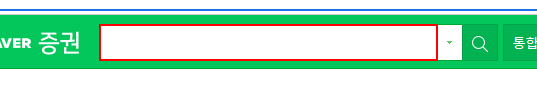
Task: 메모장에 copy/pats 텍스트 
Workflow: 실습

Step 1: type "삼성전자[k(enter)]" into the text box 'stock_items'

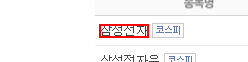
Step 2: click on the link

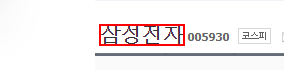
Step 3: get-text from the link

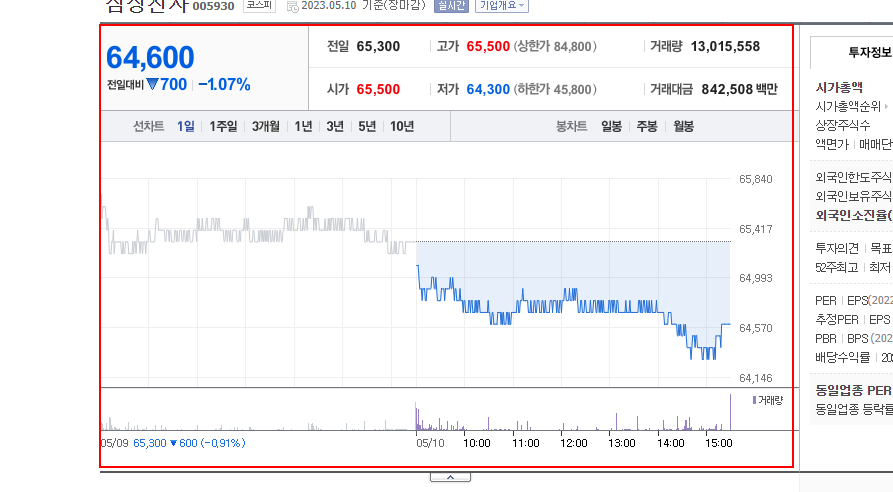
Step 4: screenshot-of of the element 'chart_area' in window '삼성전자 : 네이버 증권' (chrome.exe)

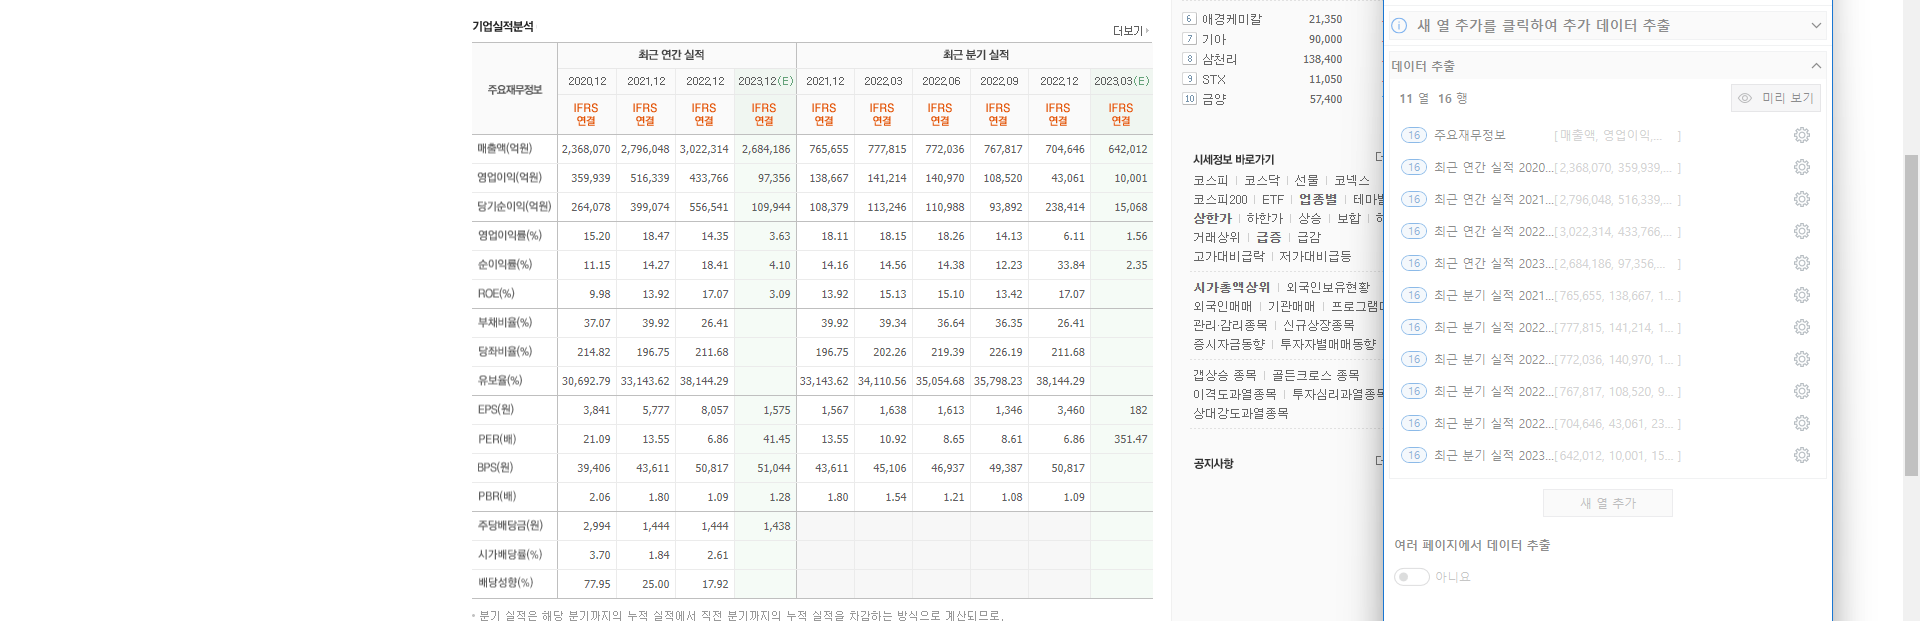
Step 5: get-text

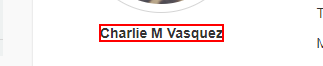
Step 6: get-text from the text

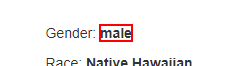
Step 7: get-text from the text

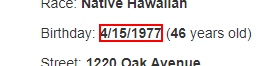
Step 8: get-text from the text

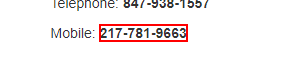
Step 9: get-text from the text

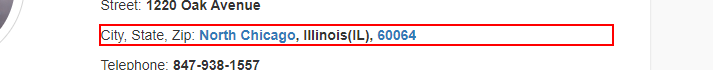
Step 10: get-text from the paragraph

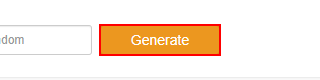
Step 11: click on the text box 'generate'

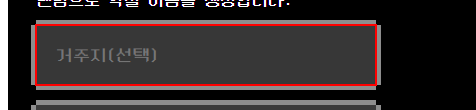
Step 12: type [rrow(1).ToString] into the text box 'location'

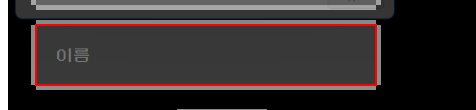
Step 13: type [rrow(0).ToString] into the text box 'name'

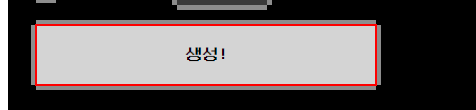
Step 14: click on the element '생성!'

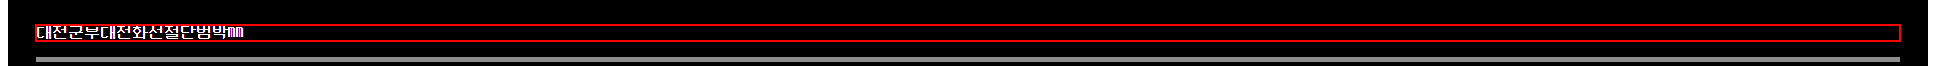
Step 15: get-text from the paragraph 'result'

Step 16: type [row(1).ToString] into the text box 'location' (same screen as step 12)

Step 17: type [row(0).ToString] into the text box 'name' (same screen as step 13)

Step 18: click on the element '생성!' (same screen as step 14)

Step 19: get-text from the paragraph 'result' (same screen as step 15)

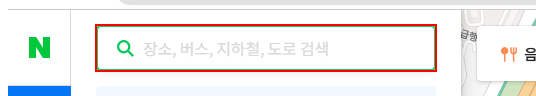
Step 20: click on the element

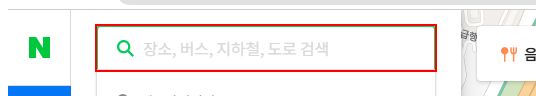
Step 21: type "에스아이시티[k(enter)]" into the element

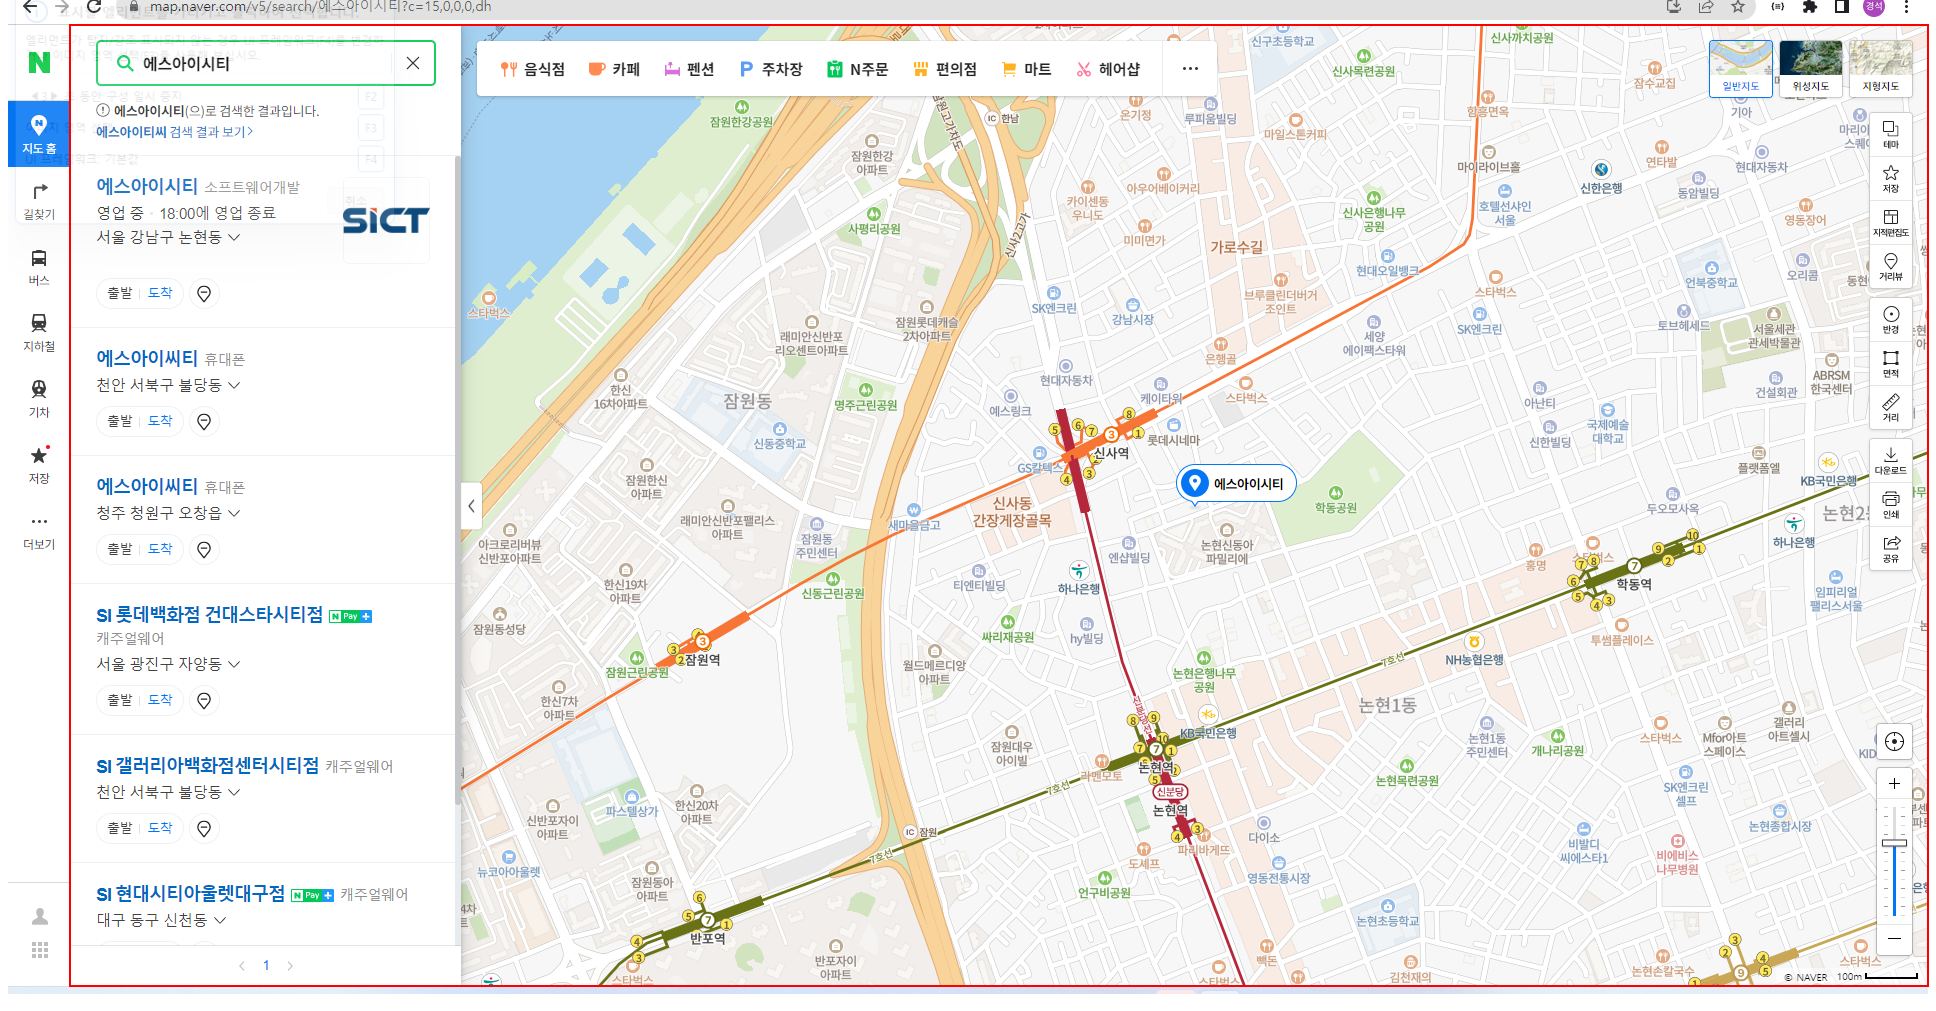
Step 22: type a value into the canvas

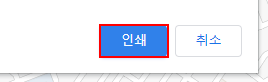
Step 23: click on the push button '인쇄' in window '에스아이시티 검색 - 네이버 지도 - 네이버 지도 - Chrome' (chrome.exe)

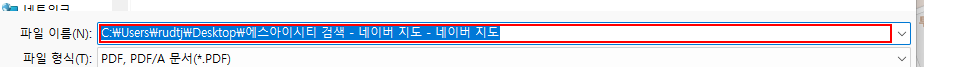
Step 24: type "C:\Users\[user]\Desktop\에스아이시티 검색 - 네이버 지도 - 네이버 지도[k(enter)]" in window '다른 이름으로 PDF 저장' (hnce2pprconvp.exe)

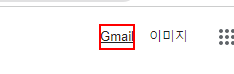
Step 25: click on the link

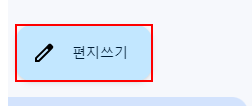
Step 26: click on the element '편지쓰기'

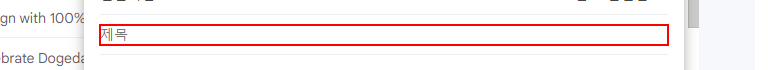
Step 27: type "에스아이시티 지도 보내드립니다." into the text box in window '받은편지함 (81) - [email redacted] - Gmail' (chrome.exe)

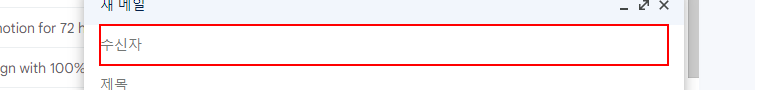
Step 28: type "[email redacted]" into the element

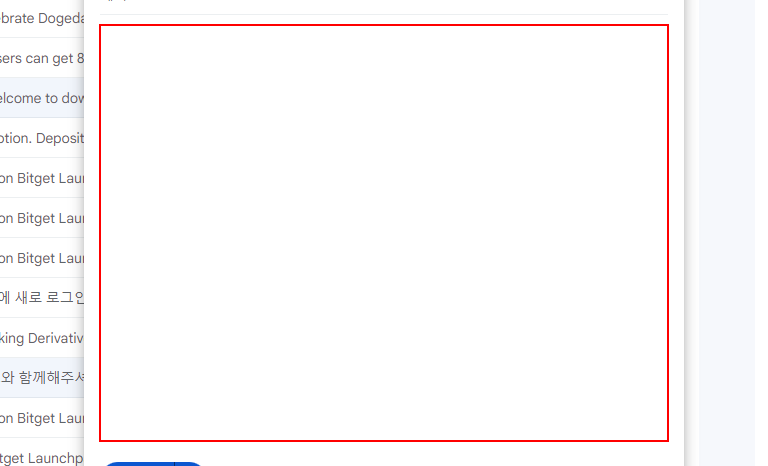
Step 29: type "지도 보내드립니다." into the element in window '받은편지함 (81) - [email redacted] - Gmail' (chrome.exe)

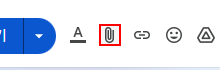
Step 30: click on the element in window '받은편지함 (81) - [email redacted] - Gmail' (chrome.exe)

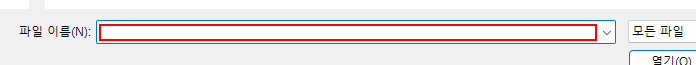
Step 31: type "C:\Users\[user]\Desktop\에스아이시티 검색 - 네이버 지도 - 네이버 지도.pdf[k(enter)]" in window '열기' (chrome.exe)

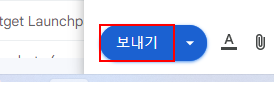
Step 32: click on the element